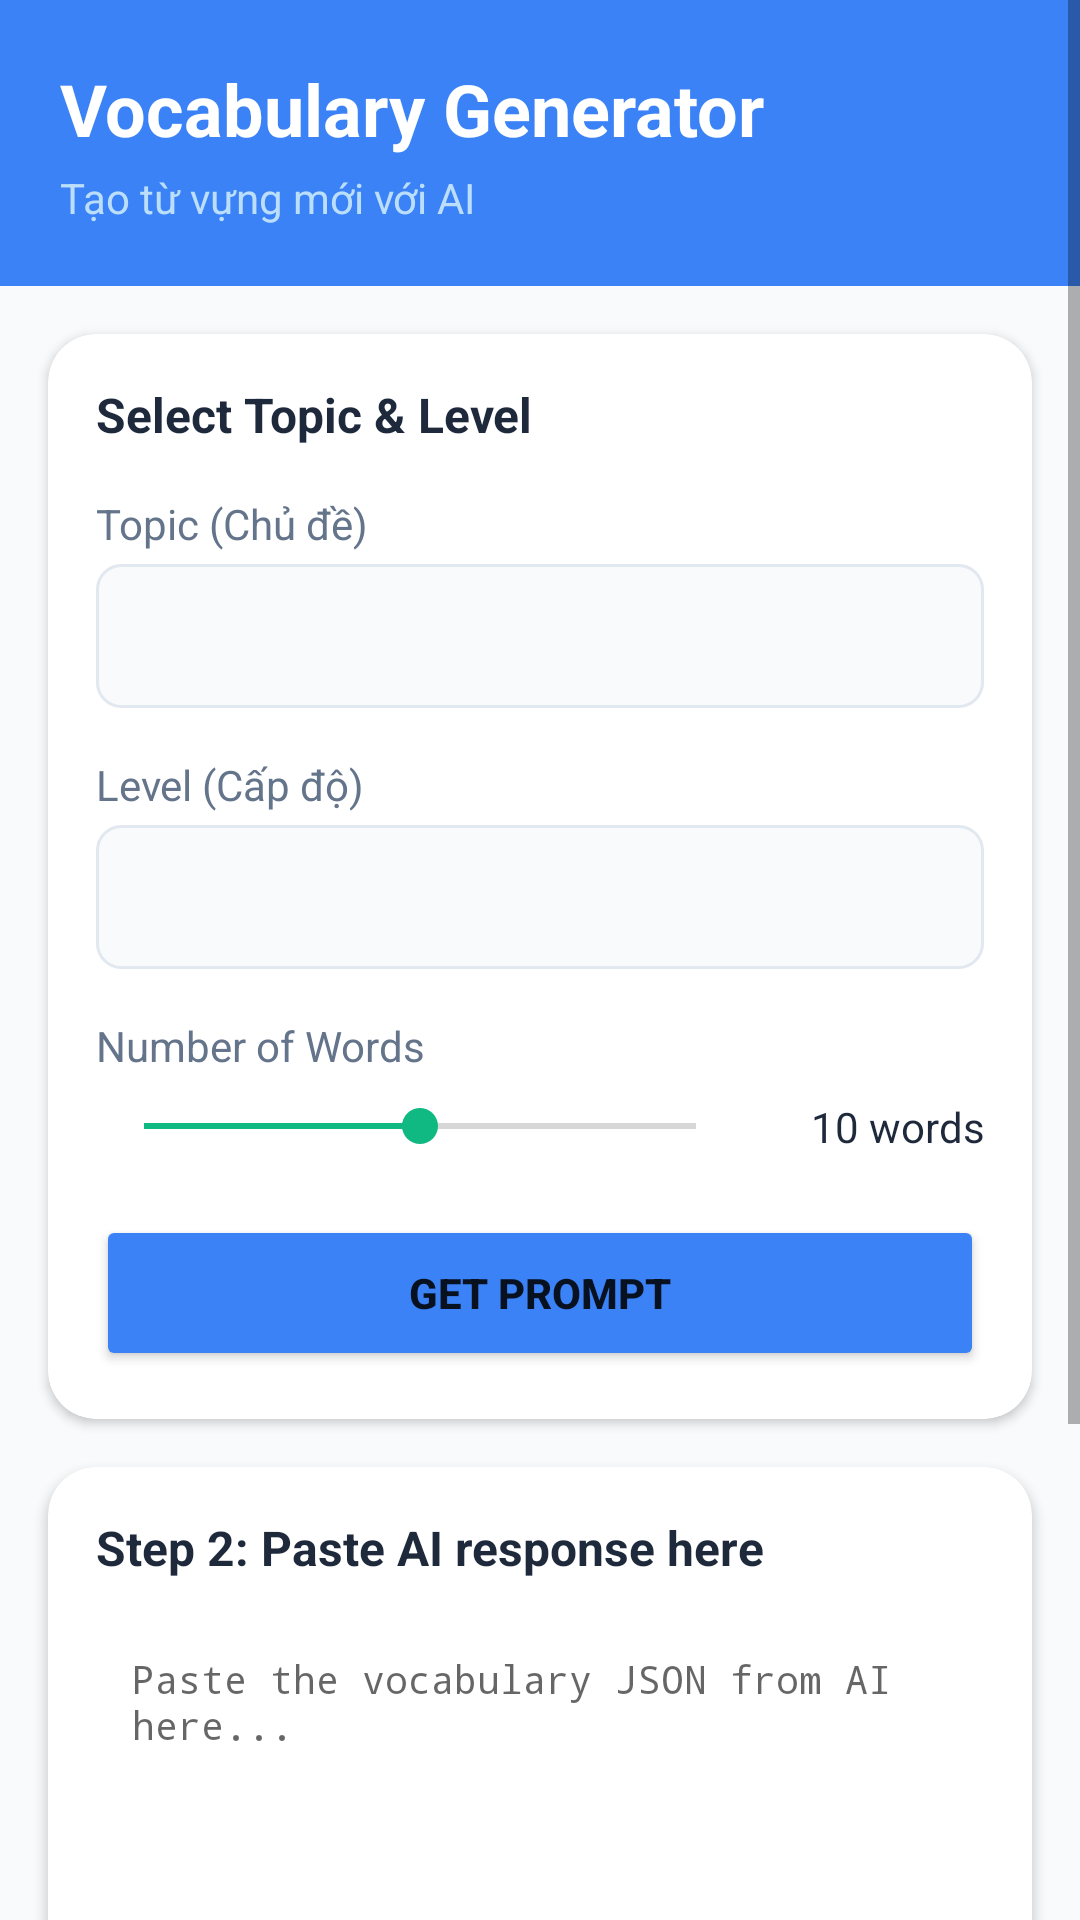

Here is an Android app screen rendered from its layout file. Give the layout XML and the strings, colors and styles it references.
<!-- AndroidManifest.xml: application theme Theme.StudyEnglish -->
<!-- res/layout/fragment_vocabulary_generator.xml -->
<?xml version="1.0" encoding="utf-8"?>
<ScrollView xmlns:android="http://schemas.android.com/apk/res/android"
    xmlns:app="http://schemas.android.com/apk/res-auto"
    android:layout_width="match_parent"
    android:layout_height="match_parent"
    android:background="@color/background">

    <LinearLayout
        android:layout_width="match_parent"
        android:layout_height="wrap_content"
        android:orientation="vertical">

        
        <LinearLayout
            android:layout_width="match_parent"
            android:layout_height="wrap_content"
            android:orientation="vertical"
            android:padding="20dp"
            android:background="@color/primary">

            <TextView
                android:layout_width="wrap_content"
                android:layout_height="wrap_content"
                android:text="Vocabulary Generator"
                android:textSize="24sp"
                android:textColor="@color/white"
                android:textStyle="bold" />

            <TextView
                android:layout_width="wrap_content"
                android:layout_height="wrap_content"
                android:layout_marginTop="4dp"
                android:text="Tạo từ vựng mới với AI"
                android:textSize="14sp"
                android:textColor="#BBDEFB" />
        </LinearLayout>

        
        <com.google.android.material.card.MaterialCardView
            android:layout_width="match_parent"
            android:layout_height="wrap_content"
            android:layout_margin="16dp"
            app:cardCornerRadius="16dp"
            app:cardElevation="2dp">

            <LinearLayout
                android:layout_width="match_parent"
                android:layout_height="wrap_content"
                android:orientation="vertical"
                android:padding="16dp">

                <TextView
                    android:layout_width="wrap_content"
                    android:layout_height="wrap_content"
                    android:text="Select Topic &amp; Level"
                    android:textSize="16sp"
                    android:textStyle="bold"
                    android:textColor="@color/text_primary" />

                
                <TextView
                    android:layout_width="wrap_content"
                    android:layout_height="wrap_content"
                    android:layout_marginTop="16dp"
                    android:text="Topic (Chủ đề)"
                    android:textSize="14sp"
                    android:textColor="@color/text_secondary" />

                <Spinner
                    android:id="@+id/spinner_topic"
                    android:layout_width="match_parent"
                    android:layout_height="48dp"
                    android:layout_marginTop="4dp"
                    android:background="@drawable/bg_spinner" />

                
                <TextView
                    android:layout_width="wrap_content"
                    android:layout_height="wrap_content"
                    android:layout_marginTop="16dp"
                    android:text="Level (Cấp độ)"
                    android:textSize="14sp"
                    android:textColor="@color/text_secondary" />

                <Spinner
                    android:id="@+id/spinner_level"
                    android:layout_width="match_parent"
                    android:layout_height="48dp"
                    android:layout_marginTop="4dp"
                    android:background="@drawable/bg_spinner" />

                
                <TextView
                    android:layout_width="wrap_content"
                    android:layout_height="wrap_content"
                    android:layout_marginTop="16dp"
                    android:text="Number of Words"
                    android:textSize="14sp"
                    android:textColor="@color/text_secondary" />

                <LinearLayout
                    android:layout_width="match_parent"
                    android:layout_height="wrap_content"
                    android:orientation="horizontal"
                    android:layout_marginTop="8dp"
                    android:gravity="center_vertical">

                    <SeekBar
                        android:id="@+id/seekbar_word_count"
                        android:layout_width="0dp"
                        android:layout_height="wrap_content"
                        android:layout_weight="1"
                        android:max="20"
                        android:progress="10" />

                    <TextView
                        android:id="@+id/text_word_count"
                        android:layout_width="80dp"
                        android:layout_height="wrap_content"
                        android:text="10 words"
                        android:textSize="14sp"
                        android:textColor="@color/text_primary"
                        android:gravity="end" />
                </LinearLayout>

                
                <Button
                    android:id="@+id/btn_get_prompt"
                    android:layout_width="match_parent"
                    android:layout_height="52dp"
                    android:layout_marginTop="20dp"
                    android:text="Get Prompt"
                    android:textStyle="bold"
                    android:backgroundTint="@color/primary" />

            </LinearLayout>
        </com.google.android.material.card.MaterialCardView>

        
        <com.google.android.material.card.MaterialCardView
            android:id="@+id/card_prompt"
            android:layout_width="match_parent"
            android:layout_height="wrap_content"
            android:layout_marginHorizontal="16dp"
            android:layout_marginBottom="16dp"
            android:visibility="gone"
            app:cardCornerRadius="16dp"
            app:cardElevation="2dp">

            <LinearLayout
                android:layout_width="match_parent"
                android:layout_height="wrap_content"
                android:orientation="vertical"
                android:padding="16dp">

                <LinearLayout
                    android:layout_width="match_parent"
                    android:layout_height="wrap_content"
                    android:orientation="horizontal"
                    android:gravity="center_vertical">

                    <TextView
                        android:layout_width="0dp"
                        android:layout_height="wrap_content"
                        android:layout_weight="1"
                        android:text="Step 1: Copy this prompt"
                        android:textSize="16sp"
                        android:textStyle="bold"
                        android:textColor="@color/text_primary" />

                    <Button
                        android:id="@+id/btn_copy"
                        android:layout_width="wrap_content"
                        android:layout_height="36dp"
                        android:text="Copy"
                        android:textSize="12sp"
                        style="@style/Widget.MaterialComponents.Button.OutlinedButton" />
                </LinearLayout>

                <TextView
                    android:id="@+id/text_prompt"
                    android:layout_width="match_parent"
                    android:layout_height="wrap_content"
                    android:layout_marginTop="12dp"
                    android:padding="12dp"
                    android:background="#F1F5F9"
                    android:textSize="12sp"
                    android:textColor="@color/text_primary"
                    android:fontFamily="monospace"
                    android:maxLines="12"
                    android:scrollbars="vertical" />

                <TextView
                    android:layout_width="match_parent"
                    android:layout_height="wrap_content"
                    android:layout_marginTop="8dp"
                    android:text="→ Paste this prompt into ChatGPT, Claude, or any AI assistant"
                    android:textSize="12sp"
                    android:textColor="@color/text_secondary"
                    android:textStyle="italic" />

            </LinearLayout>
        </com.google.android.material.card.MaterialCardView>

        
        <com.google.android.material.card.MaterialCardView
            android:layout_width="match_parent"
            android:layout_height="wrap_content"
            android:layout_marginHorizontal="16dp"
            android:layout_marginBottom="16dp"
            app:cardCornerRadius="16dp"
            app:cardElevation="2dp">

            <LinearLayout
                android:layout_width="match_parent"
                android:layout_height="wrap_content"
                android:orientation="vertical"
                android:padding="16dp">

                <TextView
                    android:layout_width="wrap_content"
                    android:layout_height="wrap_content"
                    android:text="Step 2: Paste AI response here"
                    android:textSize="16sp"
                    android:textStyle="bold"
                    android:textColor="@color/text_primary" />

                <EditText
                    android:id="@+id/edit_ai_response"
                    android:layout_width="match_parent"
                    android:layout_height="200dp"
                    android:layout_marginTop="12dp"
                    android:padding="12dp"
                    android:background="@drawable/bg_edittext"
                    android:hint="Paste the vocabulary JSON from AI here..."
                    android:textSize="13sp"
                    android:textColor="@color/text_primary"
                    android:fontFamily="monospace"
                    android:gravity="top"
                    android:inputType="textMultiLine" />

                <TextView
                    android:layout_width="match_parent"
                    android:layout_height="wrap_content"
                    android:layout_marginTop="8dp"
                    android:text="Paste the JSON output from the AI"
                    android:textSize="12sp"
                    android:textColor="@color/text_hint" />

                <Button
                    android:id="@+id/btn_save_vocabulary"
                    android:layout_width="match_parent"
                    android:layout_height="52dp"
                    android:layout_marginTop="16dp"
                    android:text="Save Vocabulary"
                    android:textStyle="bold"
                    android:backgroundTint="@color/success" />

            </LinearLayout>
        </com.google.android.material.card.MaterialCardView>

    </LinearLayout>
</ScrollView>
<!-- resources referenced by this layout -->
<resources>
  <color name="background">#F8FAFC</color>
  <color name="primary">#3B82F6</color>
  <color name="success">#22C55E</color>
  <color name="text_hint">#94A3B8</color>
  <color name="text_primary">#1E293B</color>
  <color name="text_secondary">#64748B</color>
  <color name="white">#FFFFFF</color>
  <!-- drawable bg_spinner (drawable) -->
  <?xml version="1.0" encoding="utf-8"?>
  <shape xmlns:android="http://schemas.android.com/apk/res/android"
      android:shape="rectangle">
      <solid android:color="@color/background" />
      <corners android:radius="8dp" />
      <stroke
          android:width="1dp"
          android:color="@color/divider" />
      <padding
          android:left="12dp"
          android:right="12dp"
          android:top="8dp"
          android:bottom="8dp" />
  </shape>
  <style name="Theme.StudyEnglish" parent="Theme.MaterialComponents.DayNight.NoActionBar">
          <item name="colorPrimary">@color/primary</item>
          <item name="colorPrimaryVariant">@color/primary_dark</item>
          <item name="colorOnPrimary">@color/white</item>
  
          <item name="colorSecondary">@color/secondary</item>
          <item name="colorSecondaryVariant">@color/secondary_dark</item>
          <item name="colorOnSecondary">@color/white</item>
  
          <item name="android:statusBarColor">@color/primary</item>
          <item name="android:navigationBarColor">@color/background</item>
          <item name="android:windowBackground">@color/background</item>
  
          <item name="colorError">@color/error</item>
          <item name="colorOnError">@color/white</item>
  
          <item name="colorSurface">@color/surface</item>
          <item name="colorOnSurface">@color/text_primary</item>
      </style>
  <color name="divider">#E2E8F0</color>
  <color name="primary_dark">#2563EB</color>
  <color name="secondary">#10B981</color>
  <color name="secondary_dark">#059669</color>
  <color name="error">#EF4444</color>
  <color name="surface">#FFFFFF</color>
</resources>
